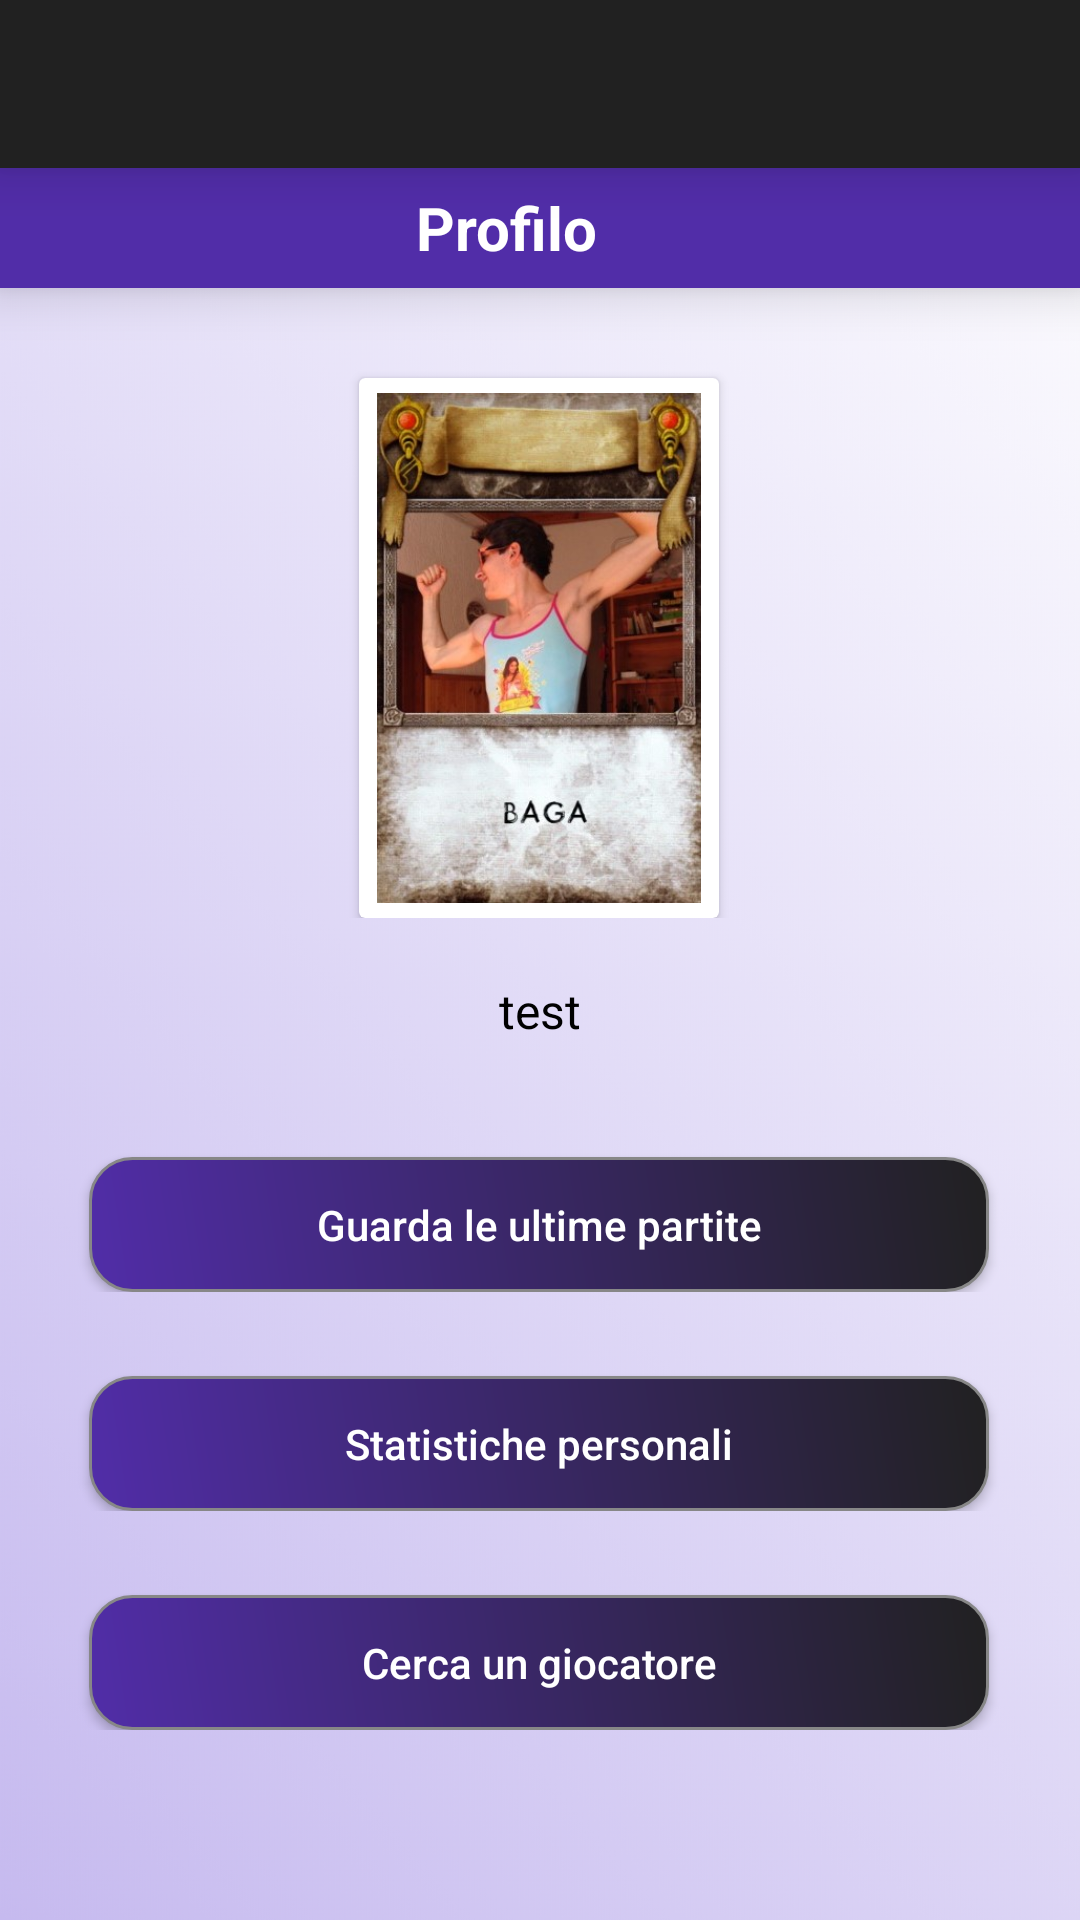

Produce the Android XML layout that renders to this screen, including the resource entries it uses.
<!-- AndroidManifest.xml: application theme AppTheme -->
<!-- res/layout/activity_profile.xml -->
<?xml version="1.0" encoding="utf-8"?>
<LinearLayout xmlns:android="http://schemas.android.com/apk/res/android"
    android:id="@+id/layoutProfileActivity"
    xmlns:app="http://schemas.android.com/apk/res-auto"
    xmlns:tools="http://schemas.android.com/tools"
    android:layout_width="match_parent"
    android:layout_height="match_parent"
    tools:context=".profile.ProfileActivity"
    android:orientation="vertical"
    android:background="@drawable/screen_background">

    <include
        layout="@layout/toolbar" />

    <ScrollView
        android:id="@+id/scrollView2"
        android:layout_width="match_parent"
        android:layout_height="match_parent"
        app:layout_constraintBottom_toBottomOf="parent"
        app:layout_constraintEnd_toEndOf="parent"
        app:layout_constraintStart_toStartOf="parent"
        app:layout_constraintTop_toTopOf="parent">

        <LinearLayout
            android:layout_width="match_parent"
            android:layout_height="wrap_content"
            android:orientation="vertical">

    <androidx.constraintlayout.widget.ConstraintLayout
        android:id="@+id/titleProfileActivity"
        android:layout_width="match_parent"
        android:layout_height="40dp"
        android:background="#512da8"
        android:elevation="10dp">


        <TextView
            android:id="@+id/profileTextViewTitle"
            style="@style/Widget.MaterialComponents.MaterialCalendar.DayTextView"
            android:layout_width="wrap_content"
            android:layout_height="match_parent"
            android:text="Profilo"
            android:textColor="#ffffff"
            android:textSize="20sp"
            android:textStyle="bold"
            app:layout_constraintEnd_toEndOf="parent"
            app:layout_constraintHorizontal_bias="0.462"
            app:layout_constraintStart_toStartOf="parent"
            app:layout_constraintTop_toTopOf="parent">

        </TextView>

        <ImageView
            android:id="@+id/profileBackArrowImageView"
            android:layout_width="wrap_content"
            android:layout_height="wrap_content"
            android:layout_marginStart="16dp"
            android:layout_marginTop="4dp"
            app:layout_constraintStart_toStartOf="parent"
            app:layout_constraintTop_toTopOf="parent"
            app:srcCompat="@drawable/back_arrow" />

    </androidx.constraintlayout.widget.ConstraintLayout>

    <androidx.constraintlayout.widget.ConstraintLayout
        android:layout_width="match_parent"
        android:layout_height="wrap_content"
        android:padding="10dp">

        <androidx.cardview.widget.CardView
            android:id="@+id/profileImageCardView"
            android:layout_width="120dp"
            android:layout_height="180dp"
            android:layout_margin="20dp"
            android:background="#512da8"
            app:layout_constraintEnd_toEndOf="parent"
            app:layout_constraintHorizontal_bias="0.498"
            app:layout_constraintStart_toStartOf="parent"
            app:layout_constraintTop_toTopOf="parent">

            <ImageView
                android:id="@+id/profileImageView"
                android:layout_width="110dp"
                android:layout_height="170dp"
                android:layout_marginStart="5dp"
                android:layout_marginTop="5dp"
                android:scaleType="centerInside"
                app:srcCompat="@drawable/baga" />
        </androidx.cardview.widget.CardView>
    </androidx.constraintlayout.widget.ConstraintLayout>

            <TextView
                android:id="@+id/profilePhraseTextView"
                android:layout_width="match_parent"
                android:layout_height="wrap_content"
                android:gravity="center"
                android:text="test"
                android:textColor="#000000"
                android:textSize="16sp"
                android:padding="10dp"
                />

    <androidx.constraintlayout.widget.ConstraintLayout
        android:layout_width="match_parent"
        android:layout_height="wrap_content"
        >

        <Button
            android:id="@+id/pastGamesButton"
            android:layout_width="300dp"
            android:layout_height="45dp"
            android:layout_marginTop="28dp"
            android:background="@drawable/button_background"
            android:elevation="10dp"
            android:textAllCaps="false"
            android:text="Guarda le ultime partite"
            android:textColor="#ffffff"
            app:layout_constraintEnd_toEndOf="parent"
            app:layout_constraintHorizontal_bias="0.497"
            app:layout_constraintStart_toStartOf="parent"
            app:layout_constraintTop_toTopOf="parent" />
    </androidx.constraintlayout.widget.ConstraintLayout>

    <androidx.constraintlayout.widget.ConstraintLayout
        android:layout_width="match_parent"
        android:layout_height="wrap_content"
        >

        <Button
            android:id="@+id/personalStatsButton"
            android:layout_width="300dp"
            android:layout_height="45dp"
            android:layout_marginTop="28dp"
            android:background="@drawable/button_background"
            android:elevation="10dp"
            android:textAllCaps="false"
            android:text="Statistiche personali"
            android:textColor="#ffffff"
            app:layout_constraintEnd_toEndOf="parent"
            app:layout_constraintHorizontal_bias="0.497"
            app:layout_constraintStart_toStartOf="parent"
            app:layout_constraintTop_toTopOf="parent" />
    </androidx.constraintlayout.widget.ConstraintLayout>

    <androidx.constraintlayout.widget.ConstraintLayout
        android:layout_width="match_parent"
        android:layout_height="wrap_content"
        >

        <Button
            android:id="@+id/visitProfileButton"
            android:layout_width="300dp"
            android:layout_height="45dp"
            android:layout_marginTop="28dp"
            android:background="@drawable/button_background"
            android:elevation="10dp"
            android:textAllCaps="false"
            android:text="Cerca un giocatore"
            android:textColor="#ffffff"
            app:layout_constraintEnd_toEndOf="parent"
            app:layout_constraintHorizontal_bias="0.497"
            app:layout_constraintStart_toStartOf="parent"
            app:layout_constraintTop_toTopOf="parent" />
    </androidx.constraintlayout.widget.ConstraintLayout>

    <androidx.constraintlayout.widget.ConstraintLayout
        android:layout_width="match_parent"
        android:layout_height="wrap_content">

    </androidx.constraintlayout.widget.ConstraintLayout>

        </LinearLayout>
    </ScrollView>
</LinearLayout>
<!-- res/layout/toolbar.xml (included above) -->
<?xml version="1.0" encoding="utf-8"?>
<androidx.appcompat.widget.Toolbar xmlns:android="http://schemas.android.com/apk/res/android"
    android:layout_width="match_parent"
    android:layout_height="wrap_content"
    xmlns:app="http://schemas.android.com/apk/res-auto"
    android:background="#212121"
    android:elevation="10dp"
    android:id="@+id/toolbar"
    android:theme="@style/ThemeOverlay.AppCompat.Dark.ActionBar"
    app:popupTheme="@style/ThemeOverlay.AppCompat.Light">

</androidx.appcompat.widget.Toolbar>
<!-- resources referenced by this layout -->
<resources>
  <!-- drawable baga: jpeg bitmap (drawable, 76761 bytes) -->
  <!-- drawable button_background (drawable) -->
  <?xml version="1.0" encoding="utf-8"?>
  <shape xmlns:android="http://schemas.android.com/apk/res/android" android:shape="rectangle" >
      <corners
          android:radius="14dp"
          />
      <gradient
          android:angle="45"
          android:centerX="0%"
          android:centerColor="#512da8"
          android:startColor="#E8E8E8"
          android:endColor="#212121"
          android:type="linear"
          />
      <padding
          android:left="0dp"
          android:top="0dp"
          android:right="0dp"
          android:bottom="0dp"
          />
      <size
          android:width="270dp"
          android:height="60dp"
          />
      <stroke
          android:width="1dp"
          android:color="#878787"
          />
  </shape>
  <!-- drawable screen_background: png bitmap (drawable, 172419 bytes) -->
  <style name="AppTheme" parent="Theme.AppCompat.Light.NoActionBar" />
</resources>
